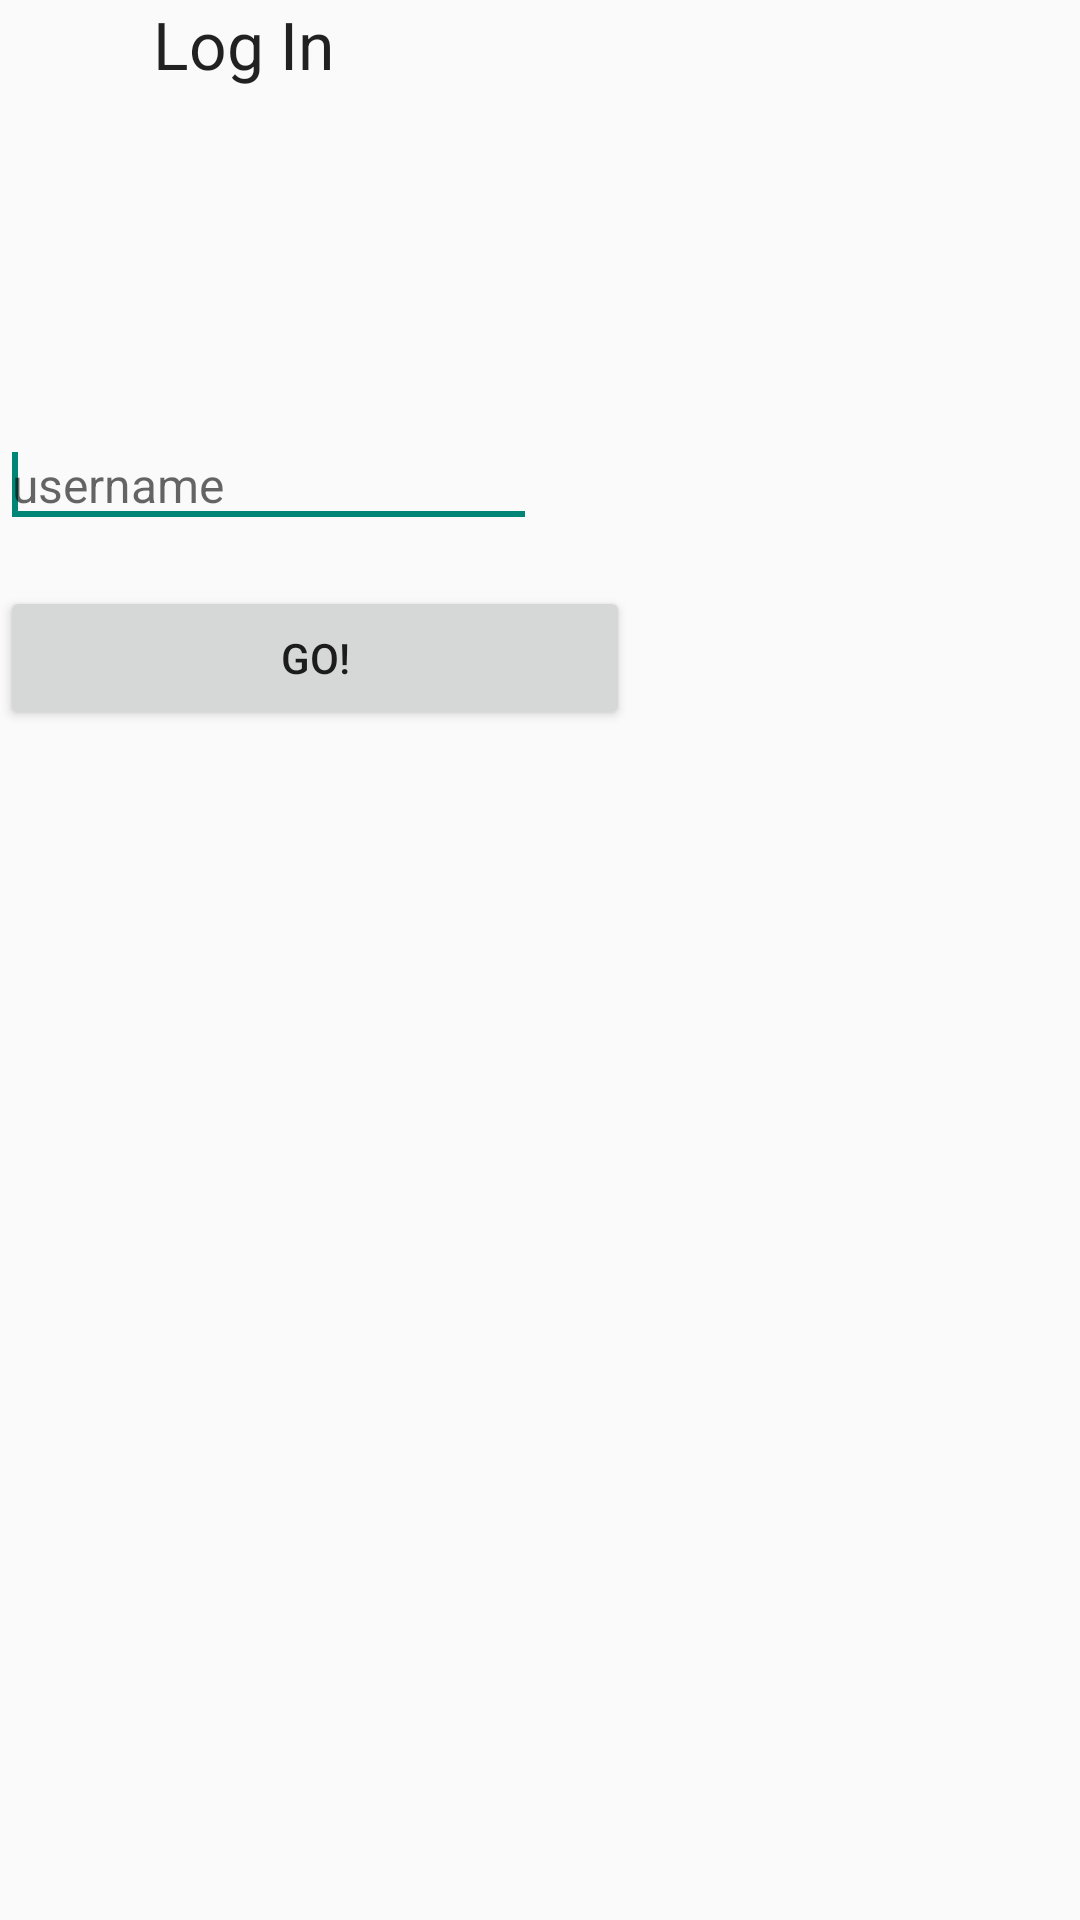

Write the Android layout XML for this screen, with the resource values it uses.
<!-- AndroidManifest.xml: application theme AppTheme -->
<!-- res/layout/activity_login.xml -->
<?xml version="1.0" encoding="utf-8"?>
<android.support.constraint.ConstraintLayout xmlns:android="http://schemas.android.com/apk/res/android"
    xmlns:app="http://schemas.android.com/apk/res-auto"
    xmlns:tools="http://schemas.android.com/tools"
    android:layout_width="match_parent"
    android:layout_height="match_parent"
    android:orientation="vertical"
    tools:context="com.herecomethegirls.example.android.datastream.datastreams.LoginActivity"
    android:baselineAligned="false">

    <TextView
        android:layout_width="wrap_content"
        android:layout_height="wrap_content"
        android:textAppearance="?android:attr/textAppearanceLarge"
        android:text="Log In"
        android:id="@+id/textView"
        tools:layout_editor_absoluteY="62dp"
        app:layout_constraintRight_toRightOf="@+id/usernameEdit"
        app:layout_constraintLeft_toLeftOf="@+id/usernameEdit"
        app:layout_constraintHorizontal_bias="0.43" />


    <EditText
        android:layout_width="179dp"
        android:layout_height="wrap_content"
        android:id="@+id/usernameEdit"
        android:textSize="16sp"
        android:hint="username"
        tools:layout_editor_absoluteX="82dp"
        app:layout_constraintBottom_toTopOf="@+id/goBtn"
        android:layout_marginBottom="16dp">

        <requestFocus />
    </EditText>

    <Button
        android:layout_width="210dp"
        android:layout_height="wrap_content"
        android:text="Go!"
        android:id="@+id/goBtn"
        android:onClick="joinChat"
        tools:layout_editor_absoluteX="74dp"
        app:layout_constraintBottom_toBottomOf="parent"
        app:layout_constraintTop_toTopOf="parent"
        app:layout_constraintVertical_bias="0.33" />

</android.support.constraint.ConstraintLayout>
<!-- resources referenced by this layout -->
<resources>
  <style name="AppTheme" parent="Theme.AppCompat.Light.DarkActionBar">
          <item name="colorPrimary">#8E3E97</item>
      </style>
</resources>
